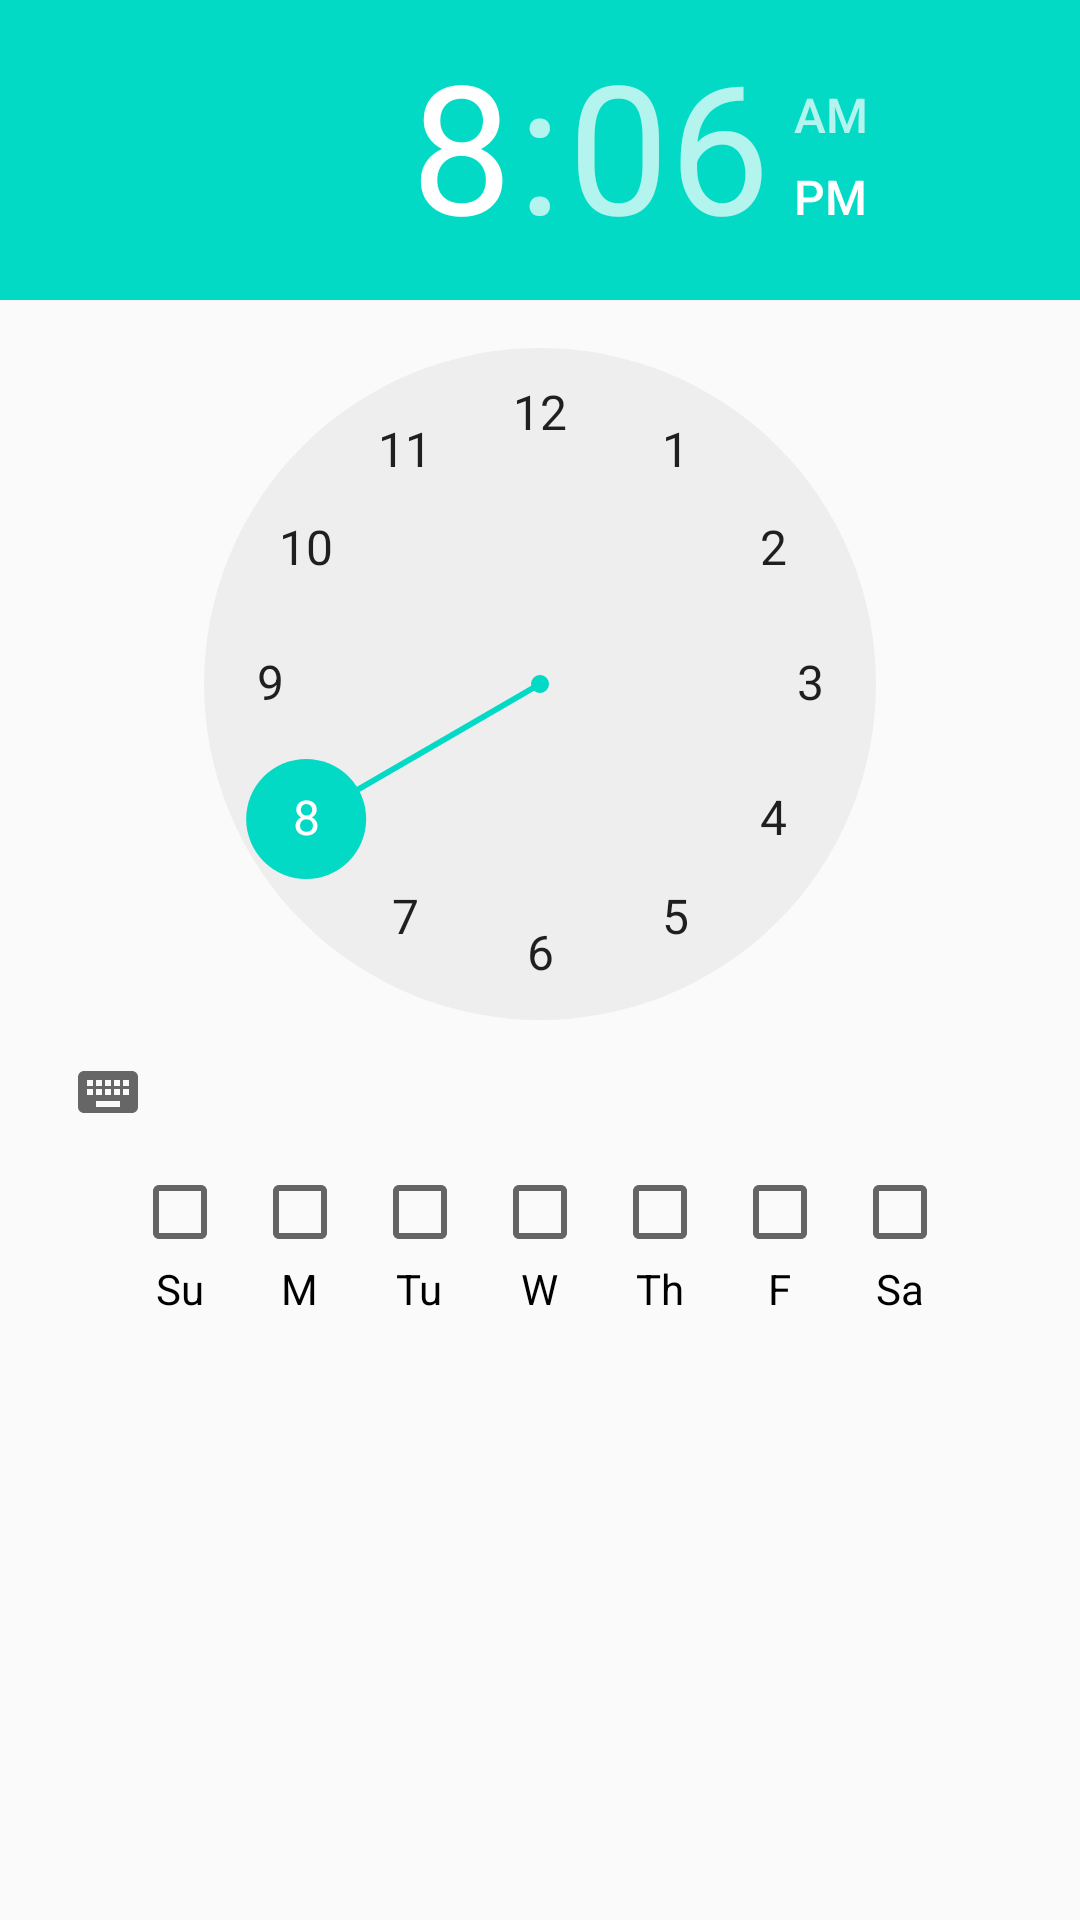

The Android layout XML behind this screen, and the referenced resources:
<!-- AndroidManifest.xml: application theme AppTheme -->
<!-- res/layout/fragment_lesson_time.xml -->
<?xml version="1.0" encoding="utf-8"?>
<androidx.constraintlayout.widget.ConstraintLayout xmlns:android="http://schemas.android.com/apk/res/android"
    xmlns:app="http://schemas.android.com/apk/res-auto"
    xmlns:tools="http://schemas.android.com/tools"
    android:layout_width="match_parent"
    android:layout_height="match_parent"
    tools:context=".view.fragments.LessonTimeFragment">

    <TimePicker
        android:id="@+id/timePicker"
        android:layout_width="wrap_content"
        android:layout_height="wrap_content"
        app:layout_constraintStart_toStartOf="parent"
        app:layout_constraintTop_toTopOf="parent"/>

    <LinearLayout
        android:id="@+id/layoutDays"
        android:layout_width="match_parent"
        android:layout_height="wrap_content"
        android:gravity="center_horizontal"
        app:layout_constraintStart_toStartOf="@id/timePicker"
        app:layout_constraintTop_toBottomOf="@id/timePicker">
        <LinearLayout
            android:id="@+id/layoutSunday"
            android:layout_width="wrap_content"
            android:layout_height="wrap_content"
            android:orientation="vertical"
            android:gravity="center_horizontal"
            android:theme="@style/DaysCheckboxes">
            <CheckBox
                android:id="@+id/checkBoxSunday"
                android:layout_width="wrap_content"
                android:layout_height="wrap_content"/>

            <TextView
                android:id="@+id/textSunday"
                android:layout_width="wrap_content"
                android:layout_height="wrap_content"
                android:text="Su"
                android:textColor="@color/black"/>
        </LinearLayout>

        <LinearLayout
            android:id="@+id/layoutMonday"
            android:layout_width="wrap_content"
            android:layout_height="wrap_content"
            android:orientation="vertical"
            android:gravity="center_horizontal"
            app:layout_constraintLeft_toRightOf="@id/layoutSunday"
            android:theme="@style/DaysCheckboxes">
            <CheckBox
                android:id="@+id/checkBoxMonday"
                android:layout_width="wrap_content"
                android:layout_height="wrap_content"/>

            <TextView
                android:id="@+id/textMonday"
                android:layout_width="wrap_content"
                android:layout_height="wrap_content"
                android:text="M"
                android:textColor="@color/black"/>
        </LinearLayout>

        <LinearLayout
            android:id="@+id/layoutTuesday"
            android:layout_width="wrap_content"
            android:layout_height="wrap_content"
            android:orientation="vertical"
            android:gravity="center_horizontal"
            app:layout_constraintLeft_toRightOf="@+id/layoutMonday"
            android:theme="@style/DaysCheckboxes">
            <CheckBox
                android:id="@+id/checkBoxTuesday"
                android:layout_width="wrap_content"
                android:layout_height="wrap_content"
                />

            <TextView
                android:id="@+id/textTuesday"
                android:layout_width="wrap_content"
                android:layout_height="wrap_content"
                android:text="Tu"
                android:textColor="@color/black"/>
        </LinearLayout>

        <LinearLayout
            android:id="@+id/layoutWednesday"
            android:layout_width="wrap_content"
            android:layout_height="wrap_content"
            android:orientation="vertical"
            android:gravity="center_horizontal"
            app:layout_constraintLeft_toRightOf="@+id/layoutTuesday"
            android:theme="@style/DaysCheckboxes">
            <CheckBox
                android:id="@+id/checkBoxWednesday"
                android:layout_width="wrap_content"
                android:layout_height="wrap_content" />

            <TextView
                android:id="@+id/textWednesday"
                android:layout_width="wrap_content"
                android:layout_height="wrap_content"
                android:text="W"
                android:textColor="@color/black"/>
        </LinearLayout>

        <LinearLayout
            android:id="@+id/layoutThursday"
            android:layout_width="wrap_content"
            android:layout_height="wrap_content"
            android:orientation="vertical"
            android:gravity="center_horizontal"
            app:layout_constraintLeft_toRightOf="@+id/layoutWednesday"
            android:theme="@style/DaysCheckboxes">
            <CheckBox
                android:id="@+id/checkBoxThursday"
                android:layout_width="wrap_content"
                android:layout_height="wrap_content"/>
            <TextView
                android:id="@+id/textThursday"
                android:layout_width="wrap_content"
                android:layout_height="wrap_content"
                android:text="Th"
                android:textColor="@color/black"/>
        </LinearLayout>

        <LinearLayout
            android:id="@+id/layoutFriday"
            android:layout_width="wrap_content"
            android:layout_height="wrap_content"
            android:orientation="vertical"
            android:gravity="center_horizontal"
            app:layout_constraintLeft_toRightOf="@+id/layoutThursday"
            android:theme="@style/DaysCheckboxes">
            <CheckBox
                android:id="@+id/checkBoxFriday"
                android:layout_width="wrap_content"
                android:layout_height="wrap_content" />
            <TextView
                android:id="@+id/textFriday"
                android:layout_width="wrap_content"
                android:layout_height="wrap_content"
                android:text="F"
                android:textColor="@color/black"/>
        </LinearLayout>

        <LinearLayout
            android:id="@+id/layoutSaturday"
            android:layout_width="wrap_content"
            android:layout_height="wrap_content"
            android:orientation="vertical"
            android:gravity="center_horizontal"
            app:layout_constraintLeft_toRightOf="@+id/layoutFriday"
            android:theme="@style/DaysCheckboxes">
            <CheckBox
                android:id="@+id/checkBoxSaturday"
                android:layout_width="wrap_content"
                android:layout_height="wrap_content" />
            <TextView
                android:id="@+id/textSaturday"
                android:layout_width="wrap_content"
                android:layout_height="wrap_content"
                android:text="Sa"
                android:textColor="@color/black"/>
        </LinearLayout>
    </LinearLayout>

</androidx.constraintlayout.widget.ConstraintLayout>
<!-- resources referenced by this layout -->
<resources>
  <color name="black">#000000</color>
  <style name="DaysCheckboxes">
          <item name="android:layout_marginHorizontal">4dp</item>
      </style>
  <style name="AppTheme" parent="Theme.AppCompat.Light.DarkActionBar">
          
          <item name="colorPrimary">@color/colorPrimary</item>
          <item name="colorPrimaryDark">@color/colorPrimaryDark</item>
          <item name="colorAccent">@color/colorAccent</item>
      </style>
  <color name="colorPrimary">#0000B3</color>
  <color name="colorPrimaryDark">#3700B3</color>
  <color name="colorAccent">#03DAC5</color>
</resources>
